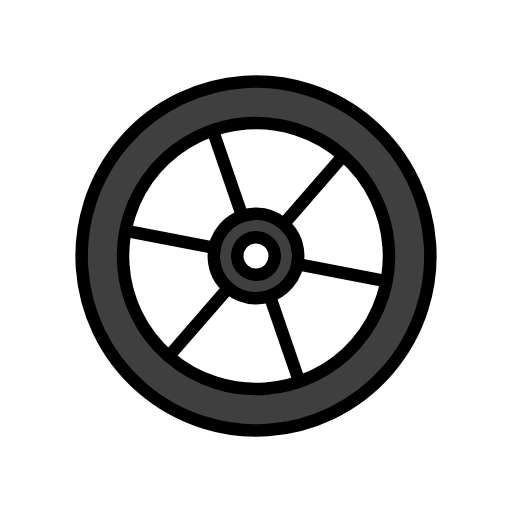
t = 0.00 s
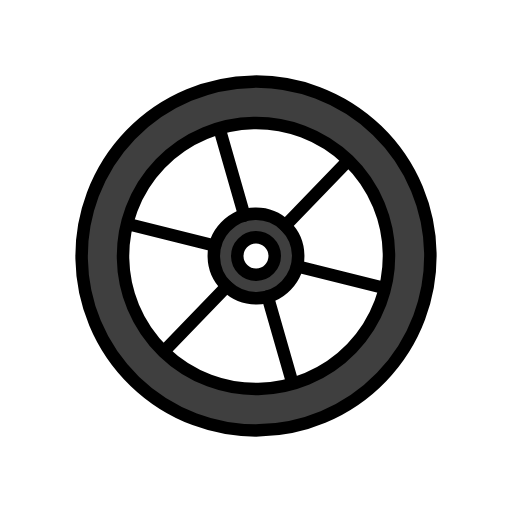
t = 0.43 s
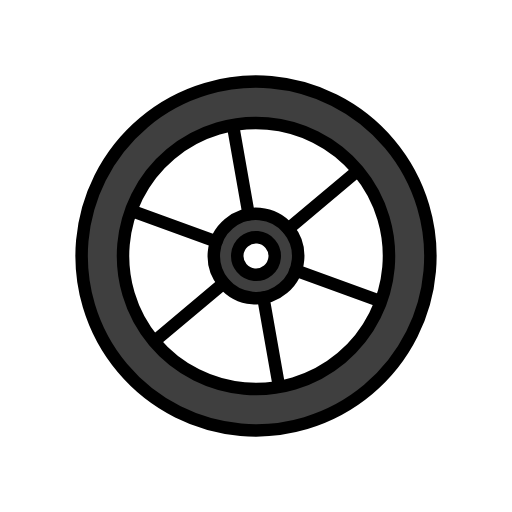
t = 1.28 s
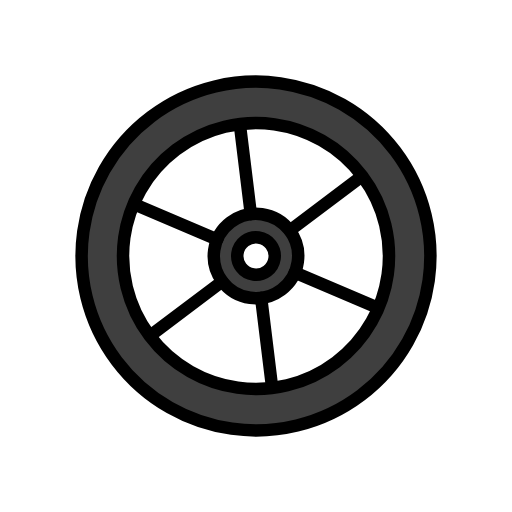
t = 1.70 s
t = 2.13 s: frame unchanged from t = 1.28 s, image omitted
t = 2.98 s: frame unchanged from t = 0.43 s, image omitted

The animated SVG that drew these frames (rendered in a browser with its animation timeline set to each time). Animation: 1 SMIL element (animateTransform=1); one cycle of 3.40 s, repeats indefinitely.

<?xml version='1.0' encoding='utf-8'?>
<svg xmlns="http://www.w3.org/2000/svg" id="emoji" viewBox="-5 -5 82 82" width="200" height="200" role="img">
  <title>OpenMoji: wheel</title><g><g id="color">
    <circle cx="36" cy="36" r="21.2979" fill="#fff" />
    <path fill="#3f3f3f" d="m36,8.0712c-15.4246,0-27.9288,12.5042-27.9288,27.9288s12.5042,27.9288,27.9288,27.9288,27.9288-12.5042,27.9288-27.9288-12.5042-27.9288-27.9288-27.9288Zm0,48.8445c-11.5514,0-20.9156-9.3643-20.9156-20.9156s9.3642-20.9157,20.9156-20.9157,20.9156,9.3642,20.9156,20.9156-9.3643,20.9156-20.9156,20.9156h0Z" />
    <path fill="#3f3f3f" d="m36,29.2437c-3.7314,0-6.7562,3.0249-6.7562,6.7563s3.0248,6.7562,6.7562,6.7562,6.7562-3.0248,6.7562-6.7562-3.0248-6.7563-6.7562-6.7563Zm0,9.7563c-1.6569,0-3-1.3431-3-3s1.3431-3,3-3,3,1.3431,3,3-1.3431,3-3,3Z" />
  </g>
  <g id="line">
    <circle cx="36" cy="36" r="27.9288" fill="none" stroke="#000" stroke-miterlimit="10" stroke-width="2" />
    <circle cx="36" cy="36" r="21.2979" fill="none" stroke="#000" stroke-miterlimit="10" stroke-width="2" />
    <line x1="21.0324" x2="31.2227" y1="50.9676" y2="40.7773" fill="none" stroke="#000" stroke-linecap="round" stroke-miterlimit="10" stroke-width="2" />
    <line x1="41.4785" x2="37.7487" y1="56.4461" y2="42.5264" fill="none" stroke="#000" stroke-linecap="round" stroke-miterlimit="10" stroke-width="2" />
    <line x1="56.4461" x2="42.5258" y1="41.4785" y2="37.7486" fill="none" stroke="#000" stroke-linecap="round" stroke-miterlimit="10" stroke-width="2" />
    <line x1="50.9676" x2="40.7774" y1="21.0324" y2="31.2226" fill="none" stroke="#000" stroke-linecap="round" stroke-miterlimit="10" stroke-width="2" />
    <line x1="30.5215" x2="34.2517" y1="15.5539" y2="29.4751" fill="none" stroke="#000" stroke-linecap="round" stroke-miterlimit="10" stroke-width="2" />
    <line x1="15.5539" x2="29.473" y1="30.5215" y2="34.2511" fill="none" stroke="#000" stroke-linecap="round" stroke-miterlimit="10" stroke-width="2" />
    <circle cx="36" cy="36" r="6.7563" fill="none" stroke="#000" stroke-miterlimit="10" stroke-width="2" />
    <circle cx="36" cy="36" r="3" fill="none" stroke="#000" stroke-miterlimit="10" stroke-width="2" />
  </g>
<animateTransform attributeName="transform" type="rotate" values="-4 36 36;8 36 36;-4 36 36" dur="3.4s" repeatCount="indefinite" /></g></svg>
